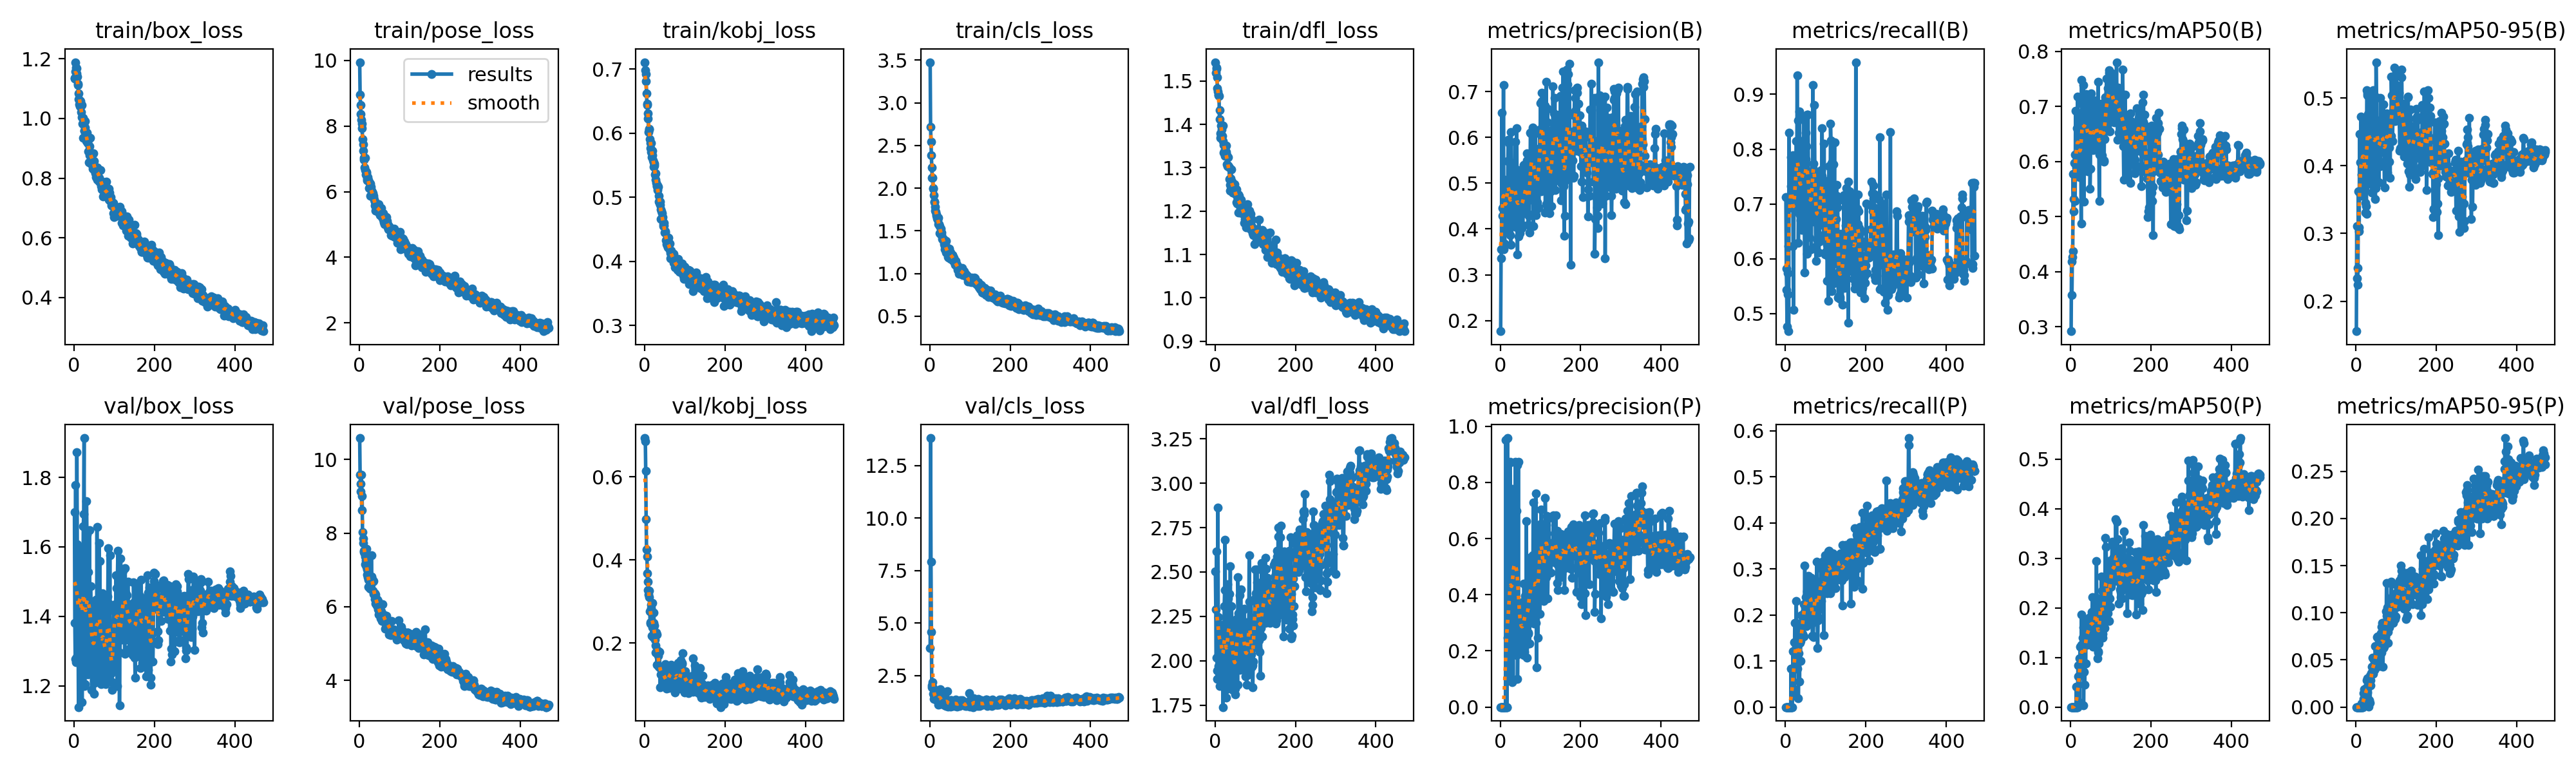

The file beside this chart, header and first rows:
epoch, time, train/box_loss, train/pose_loss, train/kobj_loss, train/cls_loss, train/dfl_loss, metrics/precision(B), metrics/recall(B), metrics/mAP50(B), metrics/mAP50-95(B), metrics/precision(P), metrics/recall(P), metrics/mAP50(P), metrics/mAP50-95(P), val/box_loss, val/pose_loss, val/kobj_loss, val/cls_loss, val/dfl_loss, lr/pg0, lr/pg1, lr/pg2
1, 13.68, 1.135, 9.943, 0.7107, 3.477, 1.543, 0.1767, 0.7127, 0.2917, 0.1558, 0, 0, 0, 0, 1.7, 10.58, 0.6936, 3.792, 2.503, 0.0001612, 0.0001612, 0.0001612
2, 25.22, 1.135, 8.955, 0.6985, 2.718, 1.518, 0.3365, 0.5827, 0.4183, 0.311, 0, 0, 0, 0, 1.382, 9.588, 0.6854, 13.8, 2.288, 0.0003274, 0.0003274, 0.0003274
3, 36.63, 1.157, 8.647, 0.6926, 2.547, 1.531, 0.3558, 0.5438, 0.3569, 0.2343, 0, 0, 0, 0, 1.278, 9.341, 0.6146, 7.909, 2.016, 0.0004929, 0.0004929, 0.0004929
4, 47.89, 1.189, 8.362, 0.681, 2.386, 1.528, 0.6532, 0.4763, 0.4266, 0.224, 0, 0, 0, 0, 1.778, 9.132, 0.4976, 4.571, 2.615, 0.0005527, 0.0005527, 0.0005527
5, 59.19, 1.17, 8.191, 0.6623, 2.242, 1.508, 0.4293, 0.5352, 0.4372, 0.2492, 0, 0, 0, 0, 1.268, 9.588, 0.4251, 1.933, 1.946, 0.0005516, 0.0005516, 0.0005516
6, 70.54, 1.168, 8.075, 0.6455, 2.124, 1.483, 0.446, 0.574, 0.577, 0.3626, 0, 0, 0, 0, 1.283, 8.624, 0.4086, 2.013, 1.898, 0.0005505, 0.0005505, 0.0005505
7, 82.12, 1.151, 7.925, 0.6444, 2.119, 1.475, 0.447, 0.6232, 0.5318, 0.3036, 0, 0, 0, 0, 1.872, 9.009, 0.3686, 2.189, 2.864, 0.0005494, 0.0005494, 0.0005494
8, 93.59, 1.14, 7.603, 0.6304, 1.996, 1.469, 0.7135, 0.468, 0.509, 0.3088, 0, 0, 0, 0, 1.606, 8.033, 0.3476, 1.637, 2.246, 0.0005483, 0.0005483, 0.0005483
9, 105.1, 1.116, 7.436, 0.6233, 2, 1.466, 0.3558, 0.8304, 0.5977, 0.4467, 0, 0, 0, 0, 1.278, 7.731, 0.3271, 1.906, 1.97, 0.0005472, 0.0005472, 0.0005472
10, 116.5, 1.111, 7.249, 0.602, 1.921, 1.466, 0.5073, 0.7014, 0.6125, 0.4052, 0, 0, 0, 0, 1.393, 7.86, 0.3167, 1.376, 2.108, 0.0005461, 0.0005461, 0.0005461
11, 127.8, 1.064, 6.971, 0.6071, 1.841, 1.411, 0.368, 0.6938, 0.5282, 0.3573, 0, 0, 0, 0, 1.139, 7.516, 0.3256, 1.506, 1.858, 0.000545, 0.000545, 0.000545
12, 139, 1.085, 7.028, 0.6058, 1.834, 1.432, 0.4581, 0.7157, 0.6919, 0.4727, 0, 0, 0, 0, 1.465, 7.488, 0.3113, 1.468, 2.113, 0.0005439, 0.0005439, 0.0005439
13, 150.4, 1.047, 6.742, 0.5903, 1.78, 1.379, 0.4254, 0.7325, 0.5894, 0.356, 0, 0, 0, 0, 1.527, 7.447, 0.2768, 1.666, 2.2, 0.0005428, 0.0005428, 0.0005428
14, 161.7, 1.061, 7.026, 0.5843, 1.735, 1.368, 0.4453, 0.7848, 0.594, 0.3871, 0.9516, 0.08333, 0.04146, 0.00415, 1.4, 7.151, 0.2499, 1.532, 2.152, 0.0005417, 0.0005417, 0.0005417
15, 173, 1.042, 6.664, 0.5762, 1.719, 1.397, 0.4963, 0.7432, 0.6602, 0.4487, 0, 0, 0, 0, 1.596, 7.371, 0.2474, 1.339, 2.201, 0.0005406, 0.0005406, 0.0005406
16, 184.3, 1.058, 6.529, 0.5851, 1.692, 1.398, 0.4837, 0.6942, 0.6013, 0.3828, 0, 0, 0, 0, 1.526, 7.263, 0.2845, 1.424, 2.157, 0.0005395, 0.0005395, 0.0005395
17, 195.6, 1.042, 6.605, 0.5702, 1.677, 1.388, 0.3941, 0.7343, 0.7174, 0.431, 0, 0, 0, 0, 1.566, 7.573, 0.2924, 1.425, 2.166, 0.0005384, 0.0005384, 0.0005384
18, 206.9, 1.021, 6.557, 0.5625, 1.65, 1.374, 0.4247, 0.7891, 0.6118, 0.4177, 0.9578, 0.08333, 0.08379, 0.00838, 1.392, 7.085, 0.2174, 1.31, 1.953, 0.0005373, 0.0005373, 0.0005373
19, 218.3, 1.005, 6.349, 0.5723, 1.628, 1.361, 0.5487, 0.6232, 0.6274, 0.4148, 0.2477, 0.1218, 0.06185, 0.01448, 1.325, 6.869, 0.2378, 1.363, 1.931, 0.0005362, 0.0005362, 0.0005362
20, 229.6, 1.046, 6.4, 0.5654, 1.655, 1.397, 0.5952, 0.5067, 0.6535, 0.4466, 0.2895, 0.02661, 0.00946, 0.00155, 1.153, 7.005, 0.2963, 1.367, 1.739, 0.0005351, 0.0005351, 0.0005351
21, 240.9, 0.9816, 6.45, 0.5573, 1.655, 1.335, 0.5871, 0.6915, 0.6722, 0.4705, 0.2438, 0.1404, 0.09844, 0.01857, 1.313, 6.799, 0.2146, 1.101, 2.018, 0.000534, 0.000534, 0.000534
22, 252.3, 1.003, 6.335, 0.554, 1.58, 1.352, 0.4888, 0.7709, 0.5714, 0.3669, 0.09728, 0.03862, 0.0052, 0.00152, 1.33, 6.735, 0.2488, 1.347, 1.937, 0.0005329, 0.0005329, 0.0005329
23, 263.6, 0.9349, 6.335, 0.5476, 1.581, 1.338, 0.401, 0.7363, 0.5835, 0.3311, 0.1781, 0.1833, 0.1212, 0.01875, 1.66, 6.542, 0.2736, 1.475, 2.308, 0.0005318, 0.0005318, 0.0005318
24, 274.9, 0.9825, 6.098, 0.5528, 1.553, 1.327, 0.3869, 0.7829, 0.6089, 0.3448, 0.8729, 0.08333, 0.08701, 0.0087, 1.694, 6.755, 0.2419, 1.564, 2.399, 0.0005307, 0.0005307, 0.0005307
25, 286.1, 0.9596, 6.266, 0.5499, 1.472, 1.337, 0.4114, 0.7189, 0.6237, 0.3406, 0.8712, 0.08333, 0.0851, 0.01691, 1.913, 6.736, 0.2165, 1.722, 2.682, 0.0005296, 0.0005296, 0.0005296
26, 297.4, 0.9579, 6.109, 0.5358, 1.477, 1.339, 0.3661, 0.6941, 0.4876, 0.3287, 0.4387, 0.183, 0.126, 0.02106, 1.201, 6.504, 0.2083, 1.859, 1.834, 0.0005285, 0.0005285, 0.0005285
27, 308.7, 0.9918, 6.238, 0.5373, 1.523, 1.351, 0.6118, 0.8146, 0.7482, 0.5113, 0.1966, 0.2307, 0.1865, 0.02836, 1.206, 6.502, 0.1771, 1.15, 1.791, 0.0005274, 0.0005274, 0.0005274
28, 320.2, 0.9699, 5.876, 0.527, 1.458, 1.336, 0.5218, 0.7069, 0.6855, 0.5039, 0.2431, 0.08543, 0.08798, 0.01523, 1.255, 6.486, 0.1938, 1.171, 1.902, 0.0005263, 0.0005263, 0.0005263
29, 331.6, 0.9462, 6.141, 0.5222, 1.481, 1.329, 0.4057, 0.9342, 0.7104, 0.507, 0.08968, 0.1684, 0.1394, 0.03062, 1.294, 6.646, 0.226, 1.326, 1.85, 0.0005252, 0.0005252, 0.0005252
30, 342.9, 0.9275, 6.03, 0.5169, 1.45, 1.308, 0.5438, 0.7894, 0.7034, 0.4767, 0.7776, 0.08333, 0.08372, 0.00837, 1.37, 7.39, 0.2207, 1.169, 2.059, 0.0005241, 0.0005241, 0.0005241
31, 354.1, 0.9247, 6.018, 0.5171, 1.405, 1.303, 0.5138, 0.8519, 0.7389, 0.4592, 0.7023, 0.1471, 0.1607, 0.02824, 1.732, 6.814, 0.1478, 1.231, 2.432, 0.000523, 0.000523, 0.000523
32, 365.4, 0.9533, 5.983, 0.5116, 1.411, 1.324, 0.4982, 0.6289, 0.6139, 0.4014, 0.09608, 0.01926, 0.00317, 0.00058, 1.636, 6.745, 0.1814, 1.463, 2.351, 0.0005219, 0.0005219, 0.0005219
33, 376.7, 0.918, 5.947, 0.5184, 1.4, 1.306, 0.4174, 0.7025, 0.5268, 0.3739, 0.7304, 0.1177, 0.07156, 0.00728, 1.234, 6.683, 0.1814, 1.38, 1.875, 0.0005208, 0.0005208, 0.0005208
34, 388, 0.9281, 5.877, 0.516, 1.391, 1.301, 0.4965, 0.8691, 0.6892, 0.4369, 0.4411, 0.1663, 0.1712, 0.03347, 1.479, 6.426, 0.17, 1.157, 2.242, 0.0005197, 0.0005197, 0.0005197
35, 399.2, 0.9293, 5.865, 0.5027, 1.394, 1.3, 0.5252, 0.6816, 0.671, 0.4484, 0.5547, 0.05602, 0.04468, 0.00475, 1.417, 6.693, 0.1424, 1.123, 2.167, 0.0005186, 0.0005186, 0.0005186
36, 410.7, 0.8902, 5.811, 0.4929, 1.347, 1.274, 0.4337, 0.7751, 0.7171, 0.4899, 0.6275, 0.1388, 0.1737, 0.02867, 1.528, 6.343, 0.1433, 1.216, 2.378, 0.0005175, 0.0005175, 0.0005175
37, 422, 0.8531, 5.752, 0.4912, 1.321, 1.248, 0.5907, 0.6702, 0.7221, 0.5041, 0.247, 0.09979, 0.08781, 0.0233, 1.25, 6.324, 0.1781, 1.084, 1.905, 0.0005164, 0.0005164, 0.0005164
38, 433.2, 0.8761, 5.576, 0.4931, 1.284, 1.261, 0.4432, 0.691, 0.6719, 0.4002, 0.874, 0.1439, 0.1674, 0.0363, 1.647, 6.362, 0.1405, 1.475, 2.531, 0.0005153, 0.0005153, 0.0005153
39, 444.5, 0.9065, 5.69, 0.4887, 1.338, 1.275, 0.4426, 0.7607, 0.6124, 0.3955, 0.3582, 0.2001, 0.1506, 0.04274, 1.348, 6.201, 0.09292, 1.164, 2.115, 0.0005142, 0.0005142, 0.0005142
40, 455.8, 0.9354, 5.576, 0.4661, 1.38, 1.296, 0.4041, 0.8151, 0.6277, 0.3607, 0.1843, 0.1807, 0.1694, 0.03675, 1.344, 6.333, 0.1438, 1.29, 1.99, 0.0005131, 0.0005131, 0.0005131
41, 467, 0.8597, 5.427, 0.4813, 1.25, 1.263, 0.6203, 0.6529, 0.6983, 0.4713, 0.6989, 0.1555, 0.126, 0.05217, 1.486, 6.084, 0.1238, 1.054, 2.306, 0.000512, 0.000512, 0.000512
42, 478.3, 0.848, 5.597, 0.4785, 1.272, 1.261, 0.4167, 0.7854, 0.7051, 0.5117, 0.8621, 0.1593, 0.1737, 0.04272, 1.431, 6.219, 0.135, 1.299, 2.189, 0.0005109, 0.0005109, 0.0005109
43, 489.7, 0.8565, 5.452, 0.475, 1.241, 1.268, 0.344, 0.7478, 0.5816, 0.4036, 0.09935, 0.1957, 0.1283, 0.03549, 1.361, 6.142, 0.1321, 1.76, 2.037, 0.0005098, 0.0005098, 0.0005098
44, 501.2, 0.8804, 5.492, 0.4659, 1.258, 1.243, 0.5289, 0.7426, 0.6362, 0.4575, 0.2738, 0.195, 0.13, 0.05011, 1.189, 6.04, 0.1386, 1.183, 1.837, 0.0005087, 0.0005087, 0.0005087
45, 512.5, 0.8823, 5.56, 0.4687, 1.28, 1.252, 0.3837, 0.8587, 0.6514, 0.4346, 0.8731, 0.1532, 0.1785, 0.04145, 1.356, 6.191, 0.1022, 1.015, 2.225, 0.0005076, 0.0005076, 0.0005076
46, 523.8, 0.8544, 5.382, 0.458, 1.192, 1.247, 0.4769, 0.8071, 0.6917, 0.4384, 0.19, 0.2237, 0.1807, 0.03961, 1.381, 6.152, 0.1405, 1.149, 2.029, 0.0005065, 0.0005065, 0.0005065
47, 535.1, 0.8314, 5.513, 0.4553, 1.189, 1.247, 0.4912, 0.6991, 0.6742, 0.4689, 0.374, 0.2061, 0.1416, 0.041, 1.244, 5.935, 0.1366, 1.047, 1.901, 0.0005054, 0.0005054, 0.0005054
48, 546.4, 0.8823, 5.613, 0.46, 1.294, 1.262, 0.5215, 0.5753, 0.5505, 0.3508, 0.1977, 0.3065, 0.179, 0.06445, 1.361, 5.93, 0.1102, 1.192, 2.035, 0.0005043, 0.0005043, 0.0005043
49, 557.7, 0.8568, 5.464, 0.4562, 1.256, 1.253, 0.3904, 0.7764, 0.5872, 0.3668, 0.2732, 0.2143, 0.15, 0.05217, 1.414, 5.779, 0.1047, 1.319, 2.038, 0.0005032, 0.0005032, 0.0005032
50, 569, 0.8351, 5.505, 0.4445, 1.252, 1.241, 0.472, 0.7817, 0.7238, 0.5527, 0.3575, 0.2164, 0.1714, 0.06482, 1.177, 5.903, 0.1169, 1.122, 1.811, 0.0005021, 0.0005021, 0.0005021
51, 580.7, 0.84, 5.292, 0.4475, 1.244, 1.246, 0.4618, 0.8298, 0.6962, 0.5009, 0.2924, 0.2394, 0.1841, 0.0536, 1.208, 6.002, 0.1487, 1.027, 1.842, 0.000501, 0.000501, 0.000501
52, 592, 0.8255, 5.346, 0.445, 1.173, 1.238, 0.4491, 0.8053, 0.6688, 0.445, 0.2747, 0.1759, 0.1281, 0.04515, 1.443, 5.908, 0.1163, 1.193, 2.032, 0.0004999, 0.0004999, 0.0004999
53, 603.3, 0.8156, 5.283, 0.4332, 1.193, 1.22, 0.402, 0.8625, 0.6638, 0.4259, 0.307, 0.2338, 0.192, 0.07407, 1.383, 5.676, 0.1045, 1.319, 2.065, 0.0004988, 0.0004988, 0.0004988
54, 614.6, 0.8289, 5.502, 0.4339, 1.212, 1.25, 0.4671, 0.6088, 0.6914, 0.4611, 0.2266, 0.2519, 0.2221, 0.07511, 1.448, 5.761, 0.09054, 1.326, 2.234, 0.0004977, 0.0004977, 0.0004977
55, 625.9, 0.8033, 5.405, 0.4269, 1.204, 1.217, 0.5139, 0.7507, 0.6203, 0.4022, 0.2802, 0.2069, 0.1221, 0.05353, 1.354, 5.882, 0.09394, 1.16, 2.21, 0.0004966, 0.0004966, 0.0004966
56, 637.3, 0.834, 5.317, 0.431, 1.214, 1.229, 0.4077, 0.8631, 0.6318, 0.4409, 0.2949, 0.2769, 0.1663, 0.07463, 1.212, 5.613, 0.1182, 1.047, 1.864, 0.0004955, 0.0004955, 0.0004955
57, 648.5, 0.8347, 5.229, 0.4246, 1.212, 1.227, 0.4669, 0.7531, 0.6378, 0.3755, 0.3313, 0.2846, 0.1751, 0.07065, 1.658, 5.65, 0.1194, 1.219, 2.473, 0.0004944, 0.0004944, 0.0004944
58, 659.8, 0.7956, 5.306, 0.4214, 1.149, 1.196, 0.4403, 0.7011, 0.6404, 0.427, 0.1853, 0.2054, 0.1531, 0.04379, 1.299, 6.073, 0.09473, 1.123, 2.269, 0.0004932, 0.0004932, 0.0004932
59, 671.3, 0.8289, 5.344, 0.4279, 1.187, 1.238, 0.5398, 0.6396, 0.6557, 0.4499, 0.4407, 0.1969, 0.1401, 0.0603, 1.299, 5.768, 0.1318, 1.208, 2.106, 0.0004921, 0.0004921, 0.0004921
60, 682.6, 0.8284, 5.14, 0.437, 1.146, 1.235, 0.4347, 0.717, 0.6321, 0.3993, 0.1975, 0.2109, 0.1356, 0.05698, 1.354, 5.788, 0.1181, 1.191, 2.086, 0.000491, 0.000491, 0.000491
... 411 more rows
